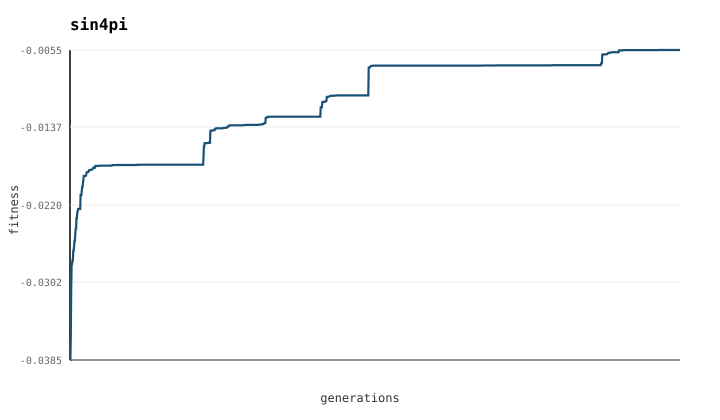

Data behind this chart, as committed beside it:
gen, fit, cross, rec, size, wires
0, -0.03846, 28, 2, 26, 40
1, -0.03846, 28, 2, 26, 40
2, -0.03589, 31, 1, 26, 40
3, -0.031, 34, 0, 26, 47
4, -0.02841, 29, 0, 26, 40
5, -0.02826, 22, 0, 26, 34
6, -0.02791, 25, 1, 26, 36
7, -0.02791, 25, 1, 26, 36
8, -0.0268, 28, 2, 26, 40
9, -0.0268, 28, 2, 26, 40
10, -0.02631, 26, 2, 26, 38
11, -0.02578, 26, 2, 26, 41
12, -0.02578, 26, 2, 26, 41
13, -0.02496, 32, 2, 26, 45
14, -0.02446, 34, 2, 26, 48
15, -0.02446, 34, 2, 26, 48
16, -0.02334, 34, 2, 26, 48
17, -0.02334, 34, 2, 26, 48
18, -0.02273, 29, 1, 26, 41
19, -0.02263, 32, 2, 26, 44
20, -0.02239, 35, 3, 26, 48
21, -0.02239, 35, 3, 26, 48
22, -0.02239, 35, 3, 26, 48
23, -0.02239, 35, 3, 26, 48
24, -0.02239, 35, 3, 26, 48
25, -0.02239, 35, 3, 26, 48
26, -0.0209, 17, 1, 16, 25
27, -0.0209, 17, 1, 16, 25
28, -0.0209, 17, 1, 16, 25
29, -0.02043, 17, 1, 16, 24
30, -0.02002, 19, 1, 16, 28
31, -0.02002, 19, 1, 16, 28
32, -0.01961, 20, 1, 16, 27
33, -0.01923, 21, 2, 16, 32
34, -0.01888, 22, 2, 16, 31
35, -0.01888, 22, 2, 16, 31
36, -0.01888, 22, 2, 16, 31
37, -0.01888, 22, 2, 16, 31
38, -0.01888, 22, 2, 16, 31
39, -0.01885, 25, 2, 16, 35
40, -0.01869, 21, 2, 16, 31
41, -0.01848, 28, 2, 16, 39
42, -0.01848, 28, 2, 16, 39
43, -0.01845, 27, 2, 16, 39
44, -0.01845, 27, 2, 16, 39
45, -0.01845, 27, 2, 16, 39
46, -0.01841, 27, 2, 16, 40
47, -0.01826, 27, 3, 16, 41
48, -0.01826, 27, 3, 16, 41
49, -0.01824, 30, 3, 16, 43
50, -0.01821, 30, 2, 16, 43
51, -0.01821, 30, 2, 16, 43
52, -0.01821, 30, 2, 16, 43
53, -0.01821, 30, 2, 16, 43
54, -0.01821, 30, 2, 16, 43
55, -0.01814, 33, 3, 16, 48
56, -0.0181, 33, 2, 16, 50
57, -0.018, 31, 3, 16, 46
58, -0.018, 31, 3, 16, 46
59, -0.018, 31, 3, 16, 46
... 1,440 more rows
